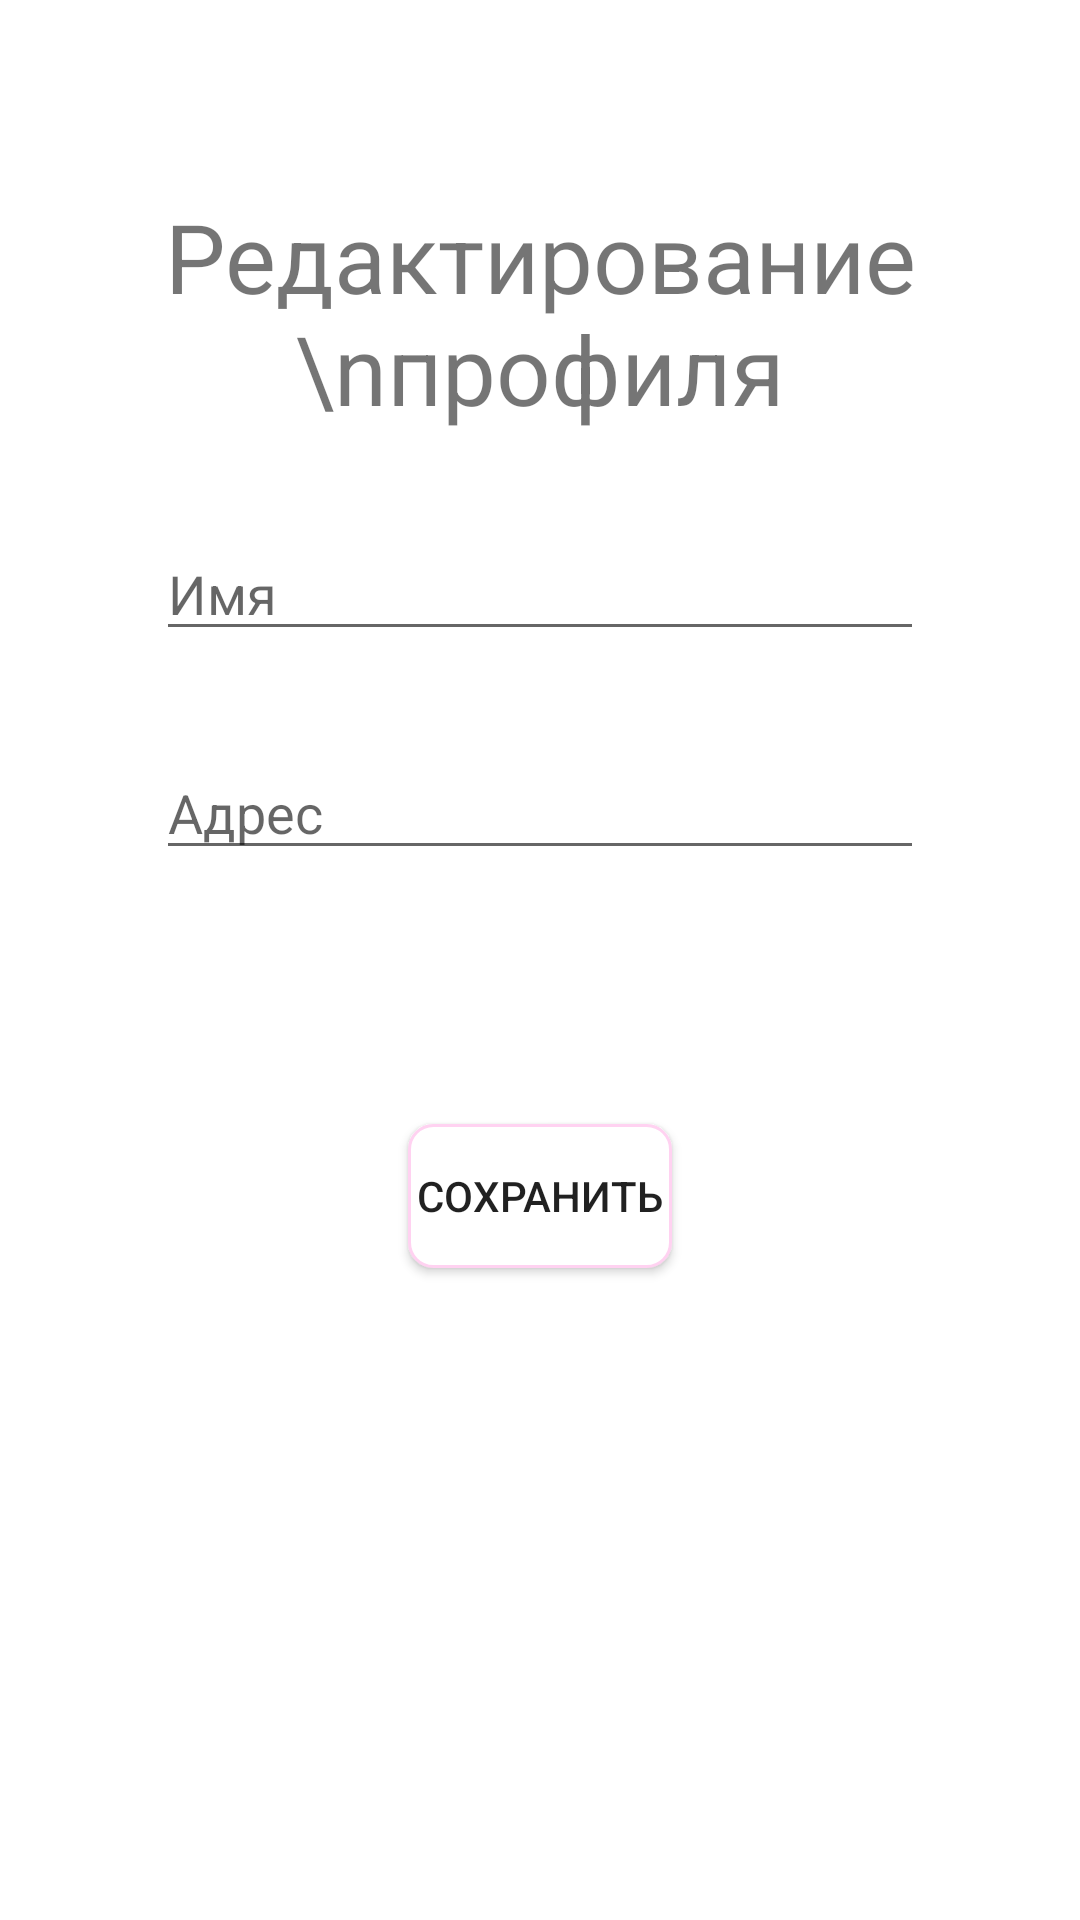

Reconstruct the res/layout file that produces this screen, plus the resources it refers to.
<!-- AndroidManifest.xml: application theme Theme.TechMarket -->
<!-- res/layout/edit_profile_fragment.xml -->
<?xml version="1.0" encoding="utf-8"?>
<androidx.constraintlayout.widget.ConstraintLayout xmlns:android="http://schemas.android.com/apk/res/android"
    xmlns:app="http://schemas.android.com/apk/res-auto"
    xmlns:tools="http://schemas.android.com/tools"
    android:layout_width="match_parent"
    android:layout_height="match_parent">

    <TextView
        android:id="@+id/edit_profile_title_tv"
        android:layout_width="wrap_content"
        android:layout_height="wrap_content"
        android:layout_marginTop="64dp"
        android:text="Редактирование \nпрофиля"
        android:textAlignment="center"
        android:textSize="32dp"
        app:layout_constraintEnd_toEndOf="parent"
        app:layout_constraintStart_toStartOf="parent"
        app:layout_constraintTop_toTopOf="parent" />

    <EditText
        android:id="@+id/edit_profile_name_et"
        android:layout_width="256dp"
        android:layout_height="wrap_content"
        android:hint="Имя"
        app:layout_constraintBottom_toTopOf="@id/edit_profile_address_et"
        app:layout_constraintEnd_toEndOf="parent"
        app:layout_constraintStart_toStartOf="parent"
        app:layout_constraintTop_toBottomOf="@id/edit_profile_title_tv" />

    <EditText
        android:id="@+id/edit_profile_address_et"
        android:layout_width="256dp"
        android:layout_height="wrap_content"
        app:layout_constraintBottom_toTopOf="@id/edit_profile_email_tv"
        app:layout_constraintEnd_toEndOf="parent"
        android:hint="Адрес"
        app:layout_constraintStart_toStartOf="parent"
        app:layout_constraintTop_toBottomOf="@id/edit_profile_name_et" />

    <TextView
        android:id="@+id/edit_profile_email_tv"
        android:layout_width="256dp"
        android:layout_height="wrap_content"
        android:textSize="16dp"
        app:layout_constraintBottom_toTopOf="@id/edit_profile_save_bt"
        app:layout_constraintEnd_toEndOf="parent"
        app:layout_constraintStart_toStartOf="parent"
        app:layout_constraintTop_toBottomOf="@id/edit_profile_address_et"
        tools:text="testEmail@mail.ru" />

    <Button
        android:id="@+id/edit_profile_save_bt"
        android:layout_width="wrap_content"
        android:layout_height="wrap_content"
        android:layout_marginBottom="186dp"
        android:background="@drawable/background_button"
        android:text="Сохранить"
        app:layout_constraintBottom_toBottomOf="parent"
        app:layout_constraintEnd_toEndOf="parent"
        app:layout_constraintStart_toStartOf="parent"
        app:layout_constraintTop_toBottomOf="@id/edit_profile_email_tv" />

</androidx.constraintlayout.widget.ConstraintLayout>
<!-- resources referenced by this layout -->
<resources>
  <!-- drawable background_button (drawable) -->
  <shape xmlns:android="http://schemas.android.com/apk/res/android"
      android:shape="rectangle">
      <solid android:color="@android:color/white" />
      <stroke
          android:width="1dip"
          android:color="@color/pink_light" />
      <corners android:radius="8dp" />
  </shape>
  <style name="Theme.TechMarket" parent="Theme.MaterialComponents.DayNight.DarkActionBar">
          
          <item name="colorPrimary">@color/purple_500</item>
          <item name="colorPrimaryVariant">@color/purple_700</item>
          <item name="colorOnPrimary">@color/white</item>
          
          <item name="colorSecondary">@color/teal_200</item>
          <item name="colorSecondaryVariant">@color/teal_700</item>
          <item name="colorOnSecondary">@color/black</item>
          
          <item name="android:statusBarColor" tools:targetApi="l">?attr/colorPrimaryVariant</item>
          
      </style>
  <color name="pink_light">#ffd2f1</color>
  <color name="purple_500">#FF6200EE</color>
  <color name="purple_700">#FF3700B3</color>
  <color name="white">#FFFFFFFF</color>
  <color name="teal_200">#FF03DAC5</color>
  <color name="teal_700">#FF018786</color>
  <color name="black">#010101</color>
</resources>
